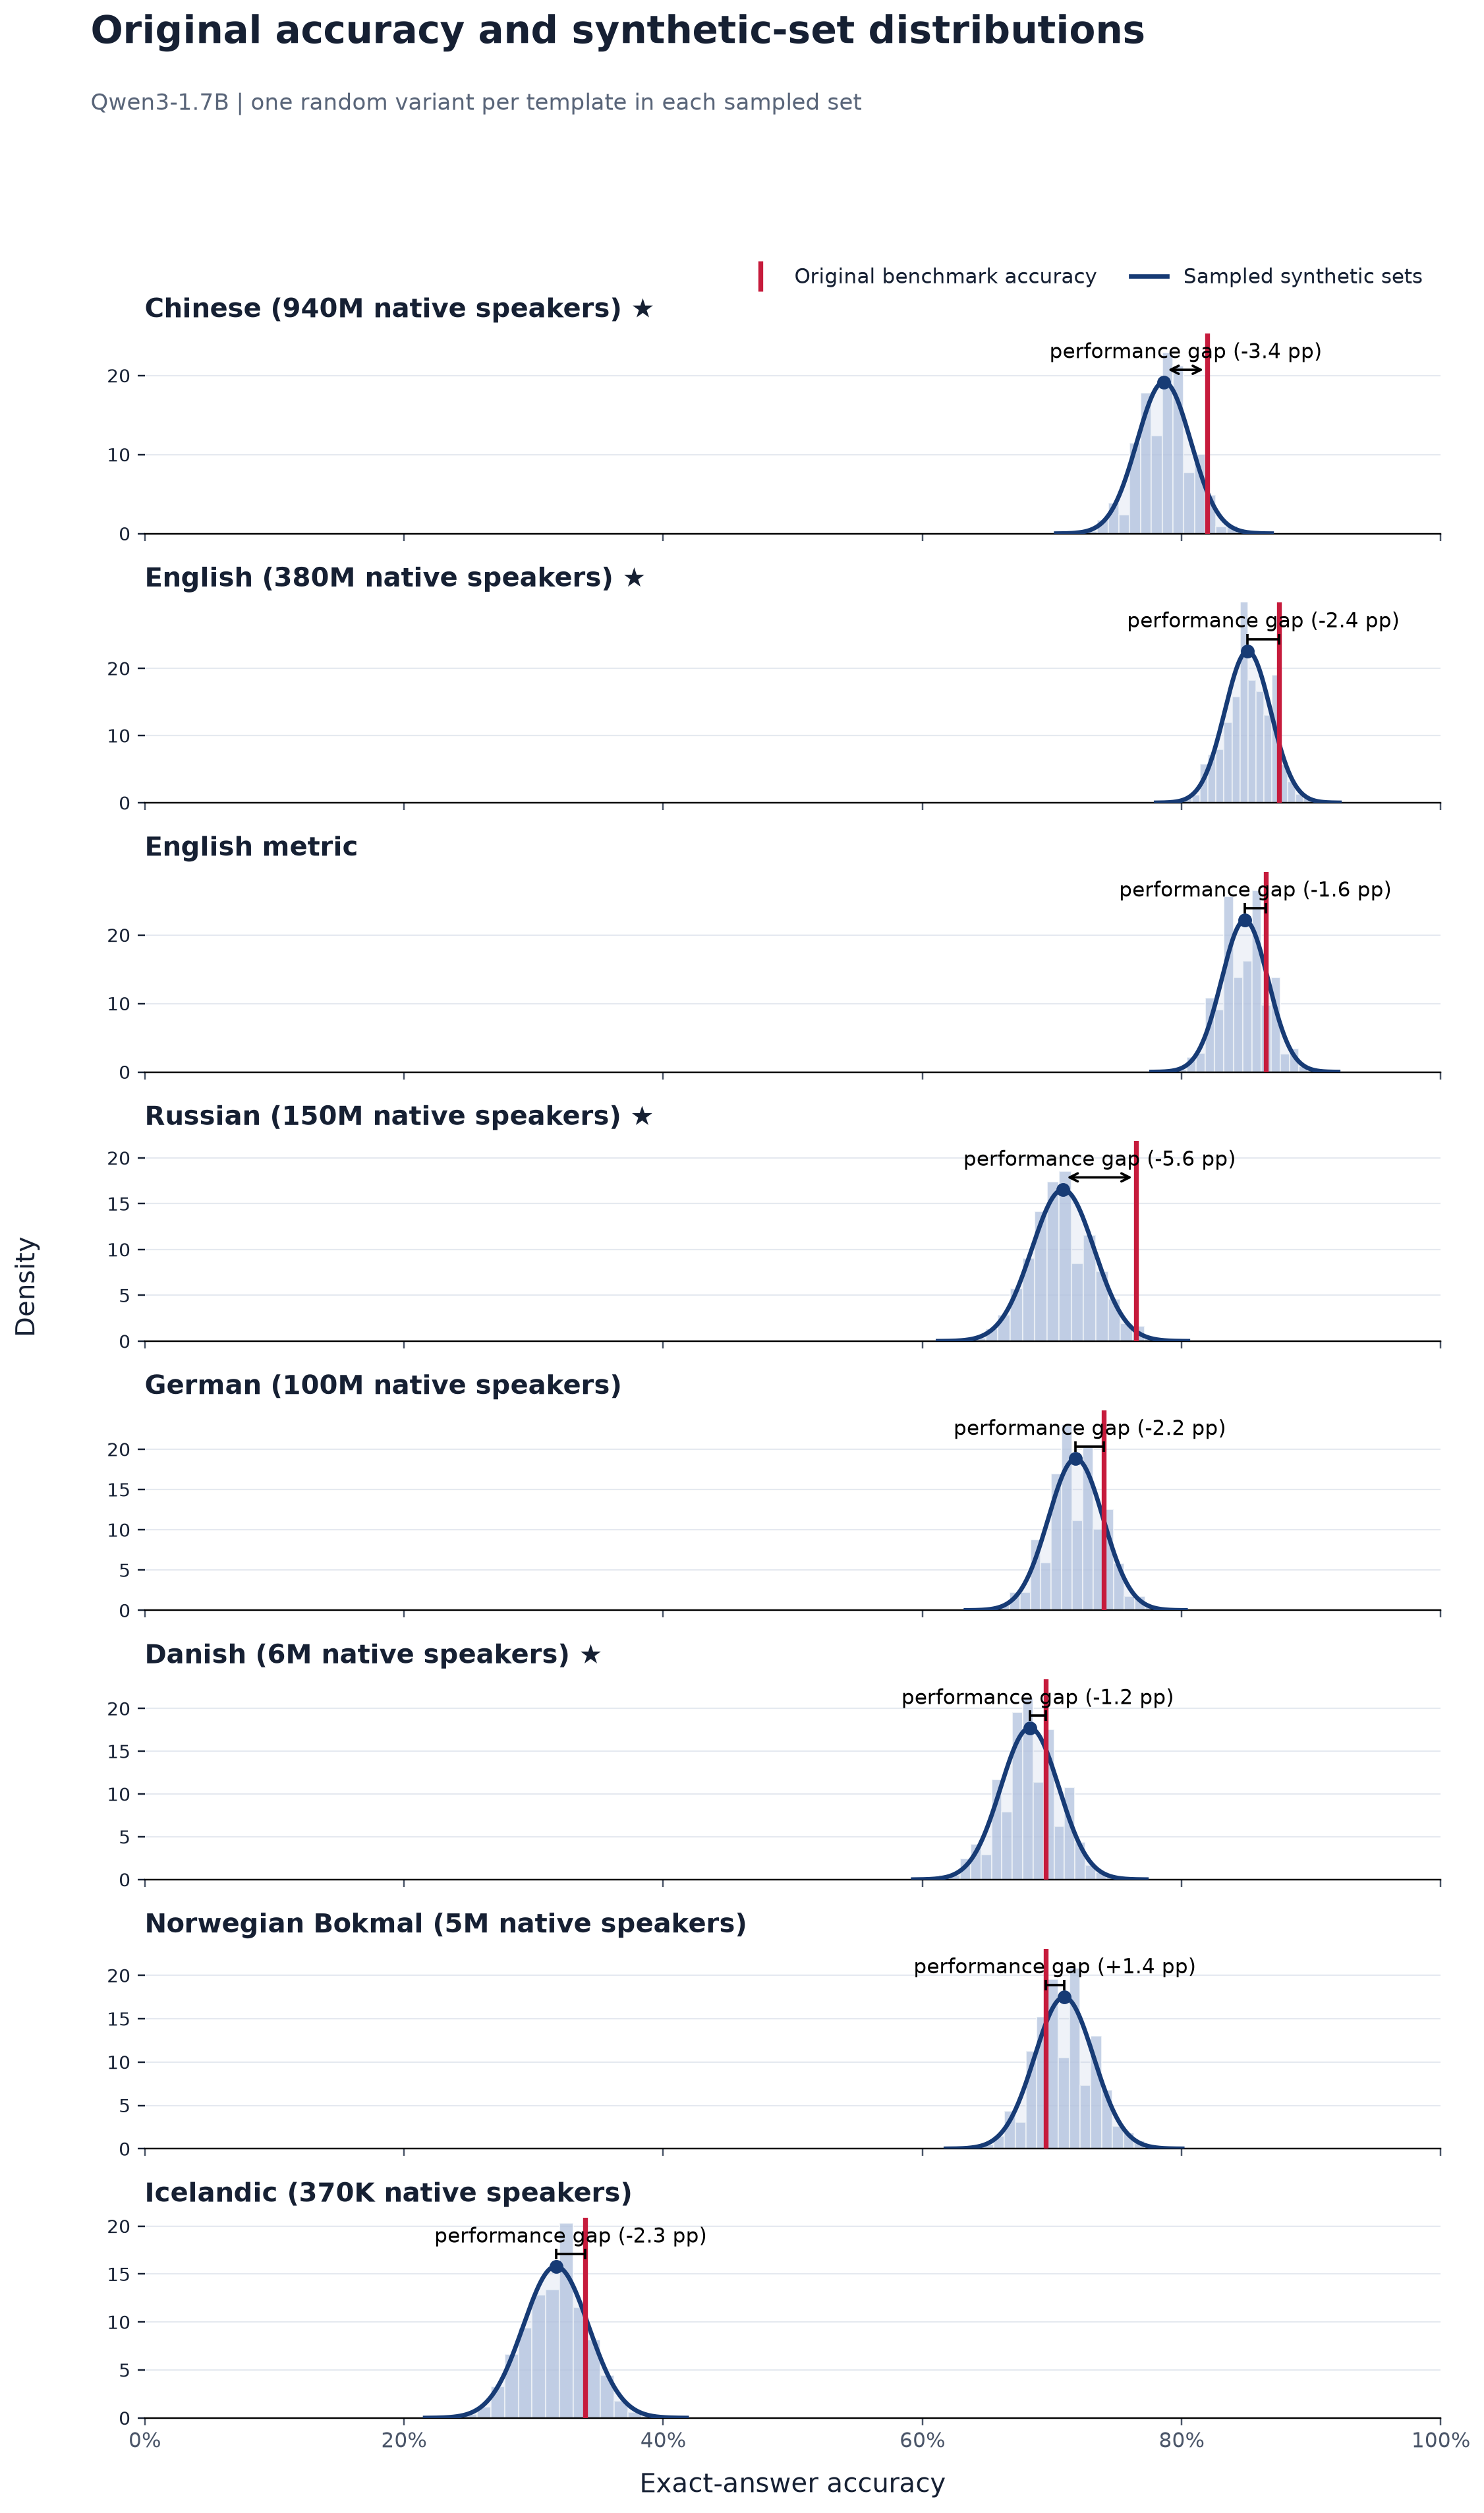

The file beside this chart, header and first rows:
language, language_label, original_accuracy, synthetic_sampled_mean, synthetic_sampled_std, synthetic_minus_original_pp, paired_models, source_templates, sampled_sets
zho, Chinese, 0.82, 0.7864, 0.02079, -3.361, 1, 100, 2000
eng, English, 0.875, 0.8511, 0.01768, -2.392, 1, 100, 2000
eng_metric, English metric, 0.865, 0.8488, 0.01801, -1.619, 1, 100, 2000
rus, Russian, 0.765, 0.7085, 0.02411, -5.65, 1, 100, 2000
deu, German, 0.74, 0.7184, 0.02119, -2.164, 1, 100, 2000
dan, Danish, 0.695, 0.6829, 0.0225, -1.209, 1, 100, 2000
nob, Norwegian Bokmal, 0.695, 0.7094, 0.02281, 1.436, 1, 100, 2000
isl, Icelandic, 0.34, 0.3173, 0.02523, -2.273, 1, 100, 2000
